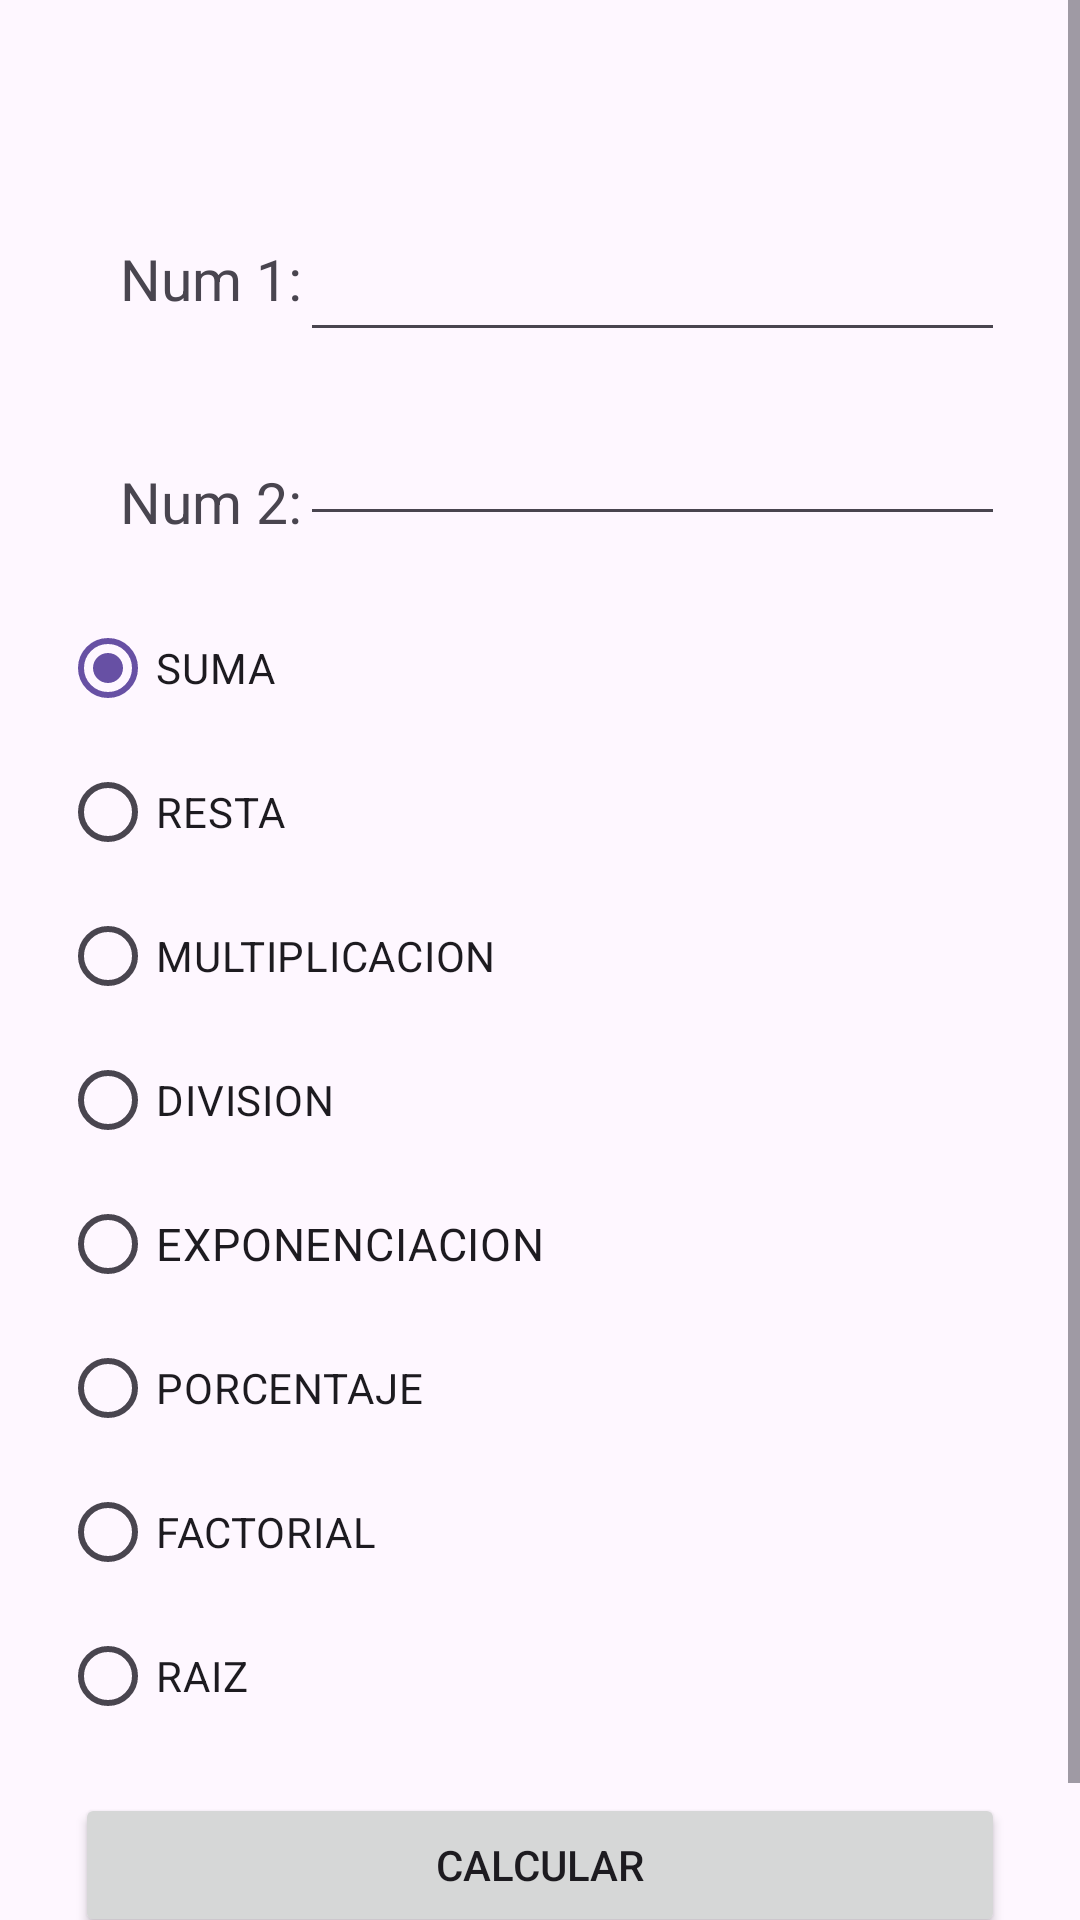

Produce the Android XML layout that renders to this screen, including the resource entries it uses.
<!-- AndroidManifest.xml: application theme Theme.Controlesbasicos -->
<!-- res/layout/activity_main.xml -->
<?xml version="1.0" encoding="utf-8"?>
<ScrollView
    xmlns:android="http://schemas.android.com/apk/res/android"
    xmlns:app="http://schemas.android.com/apk/res-auto"
    xmlns:tools="http://schemas.android.com/tools"
    android:layout_width="match_parent"
    android:layout_height="match_parent"
    tools:context=".MainActivity">

    <RelativeLayout
        android:layout_width="match_parent"
        android:layout_height="wrap_content">

    <TextView
        android:id="@+id/lblnum1"
        android:layout_width="wrap_content"
        android:layout_height="wrap_content"
        android:text="Num 1:"
        android:textSize="19dp"
        android:layout_marginTop="80dp"
        android:layout_marginLeft="40dp" />

    <EditText
        android:id="@+id/txtnum1"
        android:layout_width="match_parent"
        android:layout_marginRight="25dp"
        android:layout_height="wrap_content"
        android:layout_below="@+id/lblnum1"
        android:layout_marginLeft="100dp"
        android:layout_marginTop="-30dp"
        tools:layout_editor_absoluteX="101dp"
        tools:layout_editor_absoluteY="70dp" />

    <TextView
        android:id="@+id/lblnum2"
        android:layout_width="wrap_content"
        android:layout_height="wrap_content"
        android:layout_below="@+id/txtnum1"
        android:layout_marginLeft="40dp"
        android:layout_marginTop="37dp"
        android:text="Num 2:"
        android:textSize="19dp" />

    <EditText
        android:id="@+id/txtnum2"
        android:layout_width="match_parent"
        android:layout_marginRight="25dp"
        android:layout_height="wrap_content"
        android:layout_below="@+id/txtnum1"
        android:layout_marginLeft="100dp"
        android:layout_marginTop="20dp"/>

    <Button
        android:id="@+id/btnCalcular"
        android:layout_width="match_parent"
        android:layout_height="wrap_content"
        android:layout_below="@+id/optCalculadora"
        android:layout_marginTop="15dp"
        android:layout_marginLeft="25dp"
        android:layout_marginRight="25dp"
        android:text="Calcular"/>

    <TextView
        android:id="@+id/lblrespuesta"
        android:layout_width="wrap_content"
        android:layout_height="wrap_content"
        android:layout_below="@+id/btnCalcular"
        android:layout_marginTop="10dp"
        android:layout_marginLeft="40dp"
        android:text="Respuesta: ?"
        android:textSize="25dp"/>

    <RadioGroup
        android:id="@+id/optCalculadora"
        android:layout_width="wrap_content"
        android:layout_height="wrap_content"
        android:layout_below="@+id/txtnum2"
        android:layout_marginTop="20dp"
        android:layout_marginLeft="20dp">

        <RadioButton
            android:id="@+id/optSuma"
            android:layout_width="match_parent"
            android:layout_height="wrap_content"
            android:checked="true"
            android:text="SUMA" />

        <RadioButton
            android:id="@+id/optResta"
            android:text="RESTA"
            android:layout_width="match_parent"
            android:layout_height="wrap_content"/>
        <RadioButton
            android:id="@+id/optMultiplicacion"
            android:text="MULTIPLICACION"
            android:layout_width="match_parent"
            android:layout_height="wrap_content"/>
        <RadioButton
            android:id="@+id/optDivision"
            android:text="DIVISION"
            android:layout_width="match_parent"
            android:layout_height="wrap_content"/>
        <RadioButton
            android:id="@+id/optExponenciacion"
            android:text="EXPONENCIACION"
            android:textSize="15sp"
            android:layout_width="match_parent"
            android:layout_height="wrap_content"/>
        <RadioButton
            android:id="@+id/optPorcentaje"
            android:text="PORCENTAJE"
            android:layout_width="match_parent"
            android:layout_height="wrap_content"/>
        <RadioButton
            android:id="@+id/optFactorial"
            android:text="FACTORIAL"
            android:layout_width="match_parent"
            android:layout_height="wrap_content"/>
        <RadioButton
            android:id="@+id/optRaiz"
            android:text="RAIZ"
            android:layout_width="match_parent"
            android:layout_height="wrap_content"/>

    </RadioGroup>
</RelativeLayout>
</ScrollView>
<!-- resources referenced by this layout -->
<resources>
  <style name="Theme.Controlesbasicos" parent="Base.Theme.Controlesbasicos" />
  <style name="Base.Theme.Controlesbasicos" parent="Theme.Material3.DayNight.NoActionBar">
          
          
      </style>
</resources>
